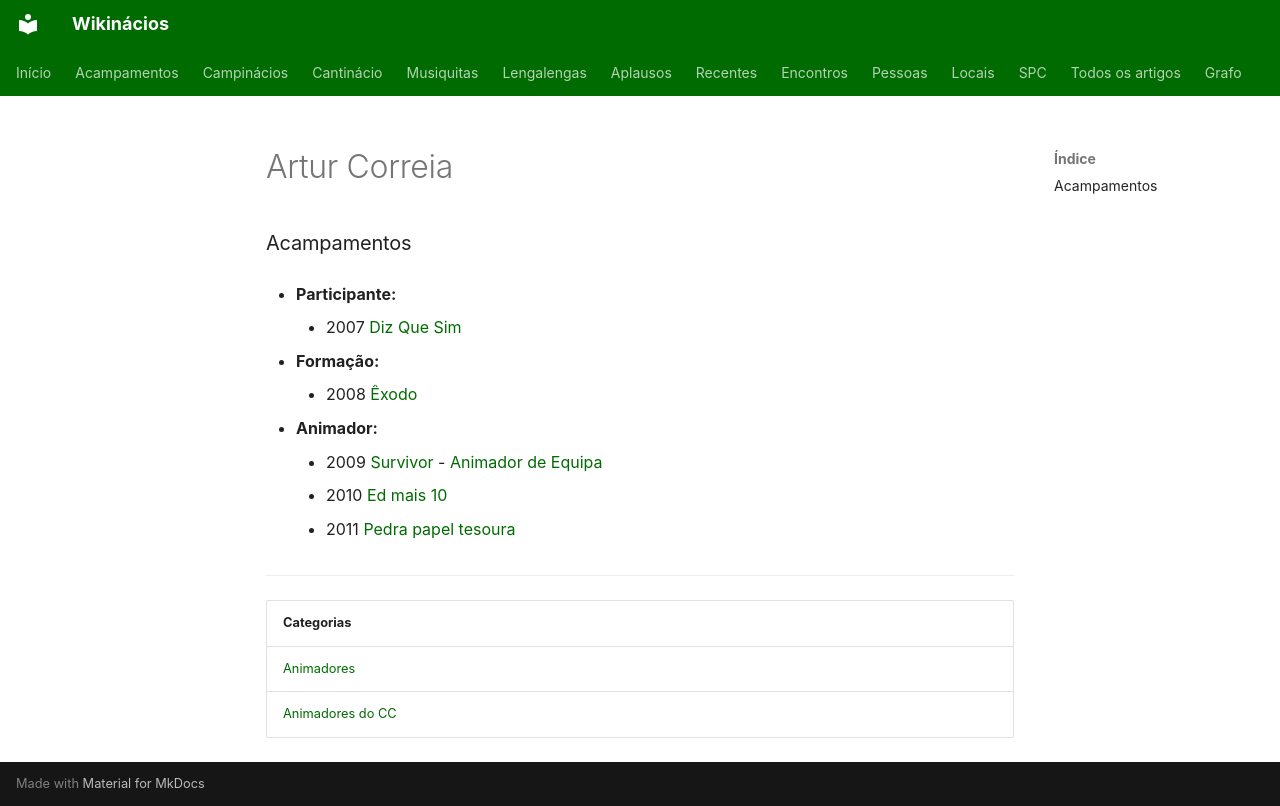

repository: neteinstein/Campinacios · page: Pessoas/A/Artur Correia.html · generator: mkdocs

# Artur Correia

### Acampamentos

- **Participante:**
    - 2007 [Diz Que Sim](../../Acampamentos/2007/Diz%20Que%20Sim.md)

- **Formação:**
    - 2008 [Êxodo](../../Acampamentos/2008/%C3%8Axodo.md)

- **Animador:**
    - 2009 [Survivor](../../Acampamentos/2009/Survivor.md) - [Animador de Equipa](../../Cargos/Animador%20de%20Equipa.md)
    - 2010 [Ed mais 10](../../Acampamentos/2010/Ed%20mais%2010.md)
    - 2011 [Pedra papel tesoura](../../Acampamentos/2011/Pedra%20papel%20tesoura.md)

---

| Categorias |
| --- |
| [Animadores](../../Categorias/Animadores.md) |
| [Animadores do CC](../../Categorias/Animadores%20do%20CC.md) |
